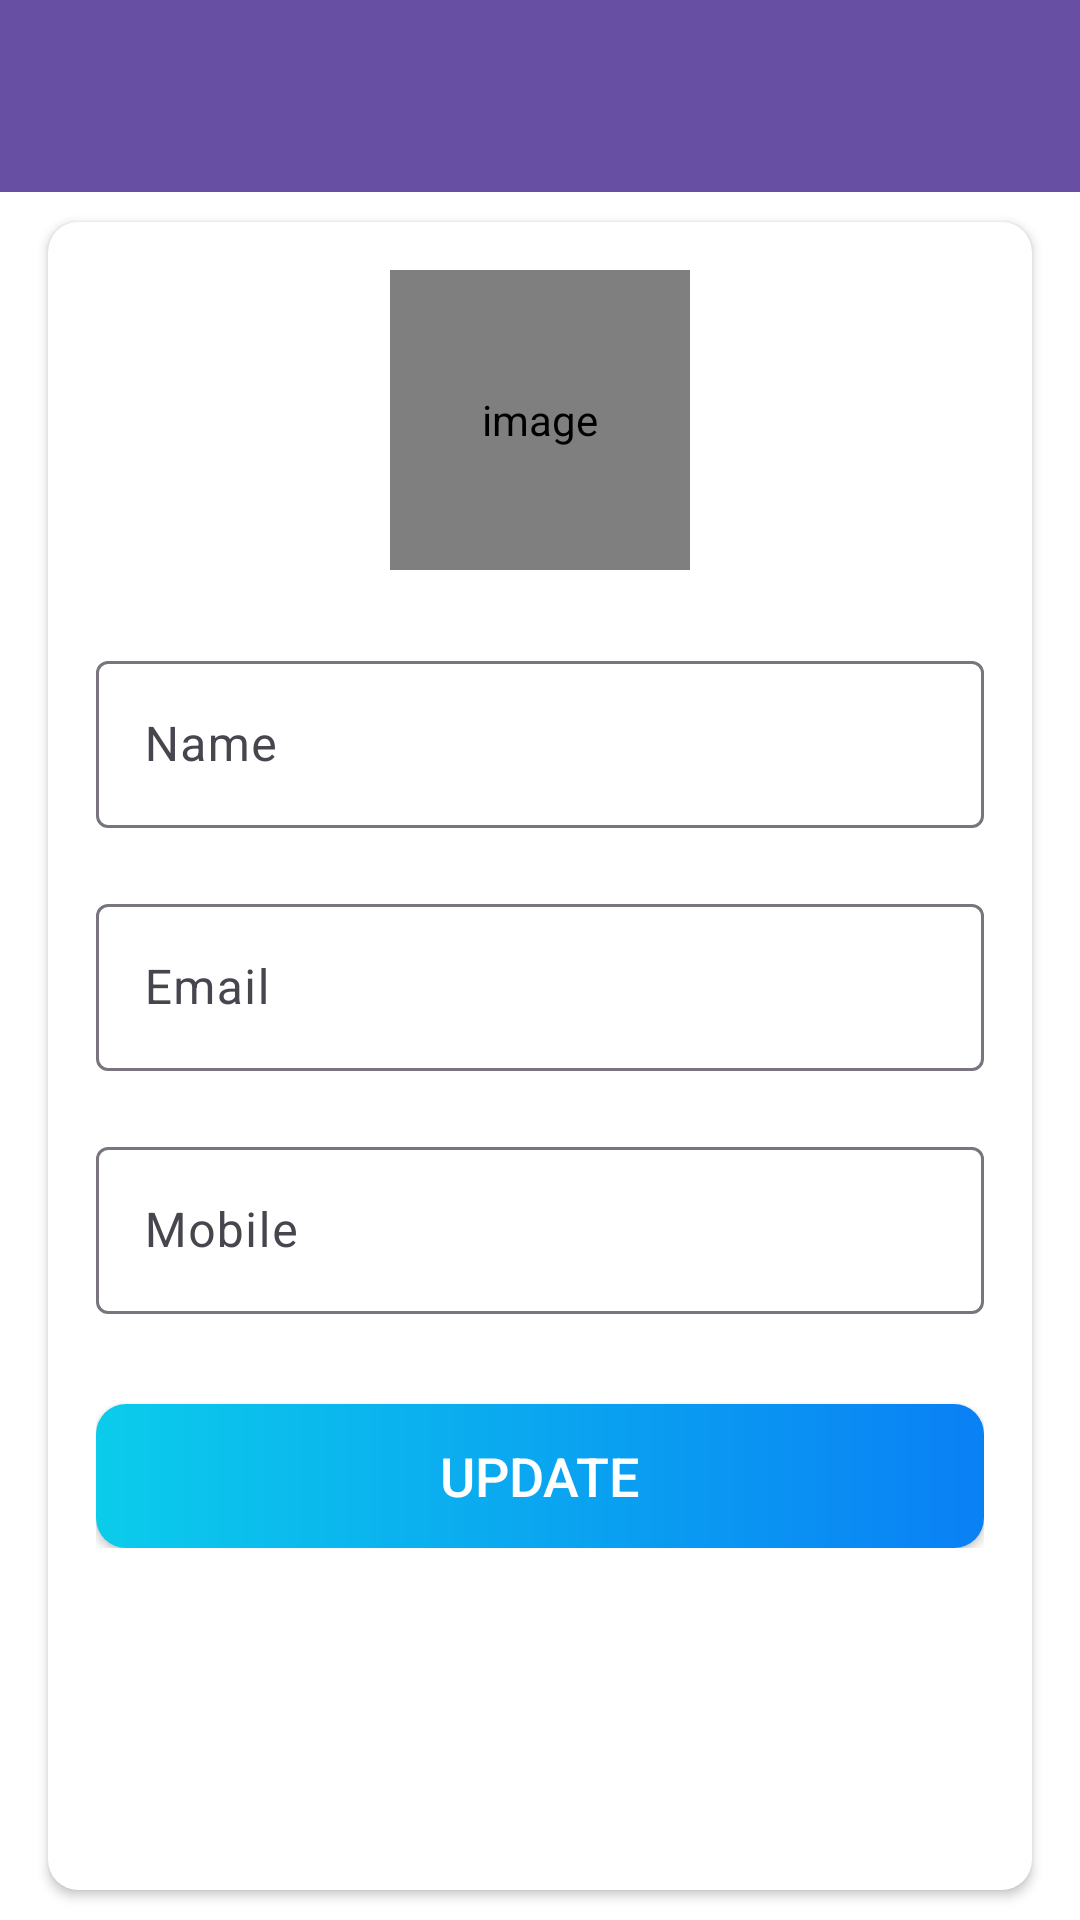

Produce the Android XML layout that renders to this screen, including the resource entries it uses.
<!-- AndroidManifest.xml: activity theme AppTheme.NoActionBar -->
<!-- res/layout/activity_my_profile.xml -->
<?xml version="1.0" encoding="utf-8"?>
<LinearLayout xmlns:android="http://schemas.android.com/apk/res/android"
    xmlns:app="http://schemas.android.com/apk/res-auto"
    xmlns:tools="http://schemas.android.com/tools"
    android:layout_width="match_parent"
    android:layout_height="match_parent"
    android:orientation="vertical"
    tools:context=".activities.MyProfileActivity">

    <com.google.android.material.appbar.AppBarLayout
        android:layout_width="match_parent"
        android:layout_height="wrap_content"
        android:theme="@style/Theme.WorkNest.AppBarOverlay">

        <androidx.appcompat.widget.Toolbar
            android:id="@+id/toolbar_my_profile_activity"
            android:layout_width="match_parent"
            android:layout_height="?attr/actionBarSize"
            android:background="?attr/colorPrimary"
            app:popupTheme="@style/Theme.WorkNest.PopupOverlay" />
    </com.google.android.material.appbar.AppBarLayout>

    <LinearLayout
        android:layout_width="match_parent"
        android:layout_height="match_parent"
        android:background="@drawable/ic_background">

        <androidx.cardview.widget.CardView
            android:layout_width="match_parent"
            android:layout_height="match_parent"
            android:layout_marginStart="@dimen/my_profile_screen_content_marginStartEnd"
            android:layout_marginTop="@dimen/my_profile_screen_content_marginTopBottom"
            android:layout_marginEnd="@dimen/my_profile_screen_content_marginStartEnd"
            android:layout_marginBottom="@dimen/my_profile_screen_content_marginTopBottom"
            android:elevation="@dimen/card_view_elevation"
            app:cardCornerRadius="@dimen/card_view_corner_radius">

            <LinearLayout
                android:layout_width="match_parent"
                android:layout_height="wrap_content"
                android:gravity="center_horizontal"
                android:orientation="vertical"
                android:padding="@dimen/my_profile_screen_content_padding">

                <de.hdodenhof.circleimageview.CircleImageView
                    android:id="@+id/iv_profile_user_image"
                    android:layout_width="@dimen/my_profile_user_image_size"
                    android:layout_height="@dimen/my_profile_user_image_size"
                    android:contentDescription="@string/image_contentDescription"
                    android:src="@drawable/ic_user_place_holder" />

                <com.google.android.material.textfield.TextInputLayout
                    android:layout_width="match_parent"
                    android:layout_height="wrap_content"
                    app:boxBackgroundColor="@null"
                    android:layout_marginTop="@dimen/my_profile_name_til_marginTop">

                    <androidx.appcompat.widget.AppCompatEditText
                        android:id="@+id/et_name"
                        android:layout_width="match_parent"
                        android:layout_height="wrap_content"
                        android:hint="@string/name"
                        android:textSize="@dimen/et_text_size" />

                </com.google.android.material.textfield.TextInputLayout>

                <com.google.android.material.textfield.TextInputLayout
                    android:layout_width="match_parent"
                    android:layout_height="wrap_content"
                    app:boxBackgroundColor="@null"
                    android:layout_marginTop="@dimen/my_profile_et_email_marginTop">

                    <androidx.appcompat.widget.AppCompatEditText
                        android:id="@+id/et_email"
                        android:layout_width="match_parent"
                        android:layout_height="wrap_content"
                        android:focusable="false"
                        android:focusableInTouchMode="false"
                        android:hint="@string/email"
                        android:inputType="textEmailAddress"
                        android:textSize="@dimen/et_text_size" />

                </com.google.android.material.textfield.TextInputLayout>

                <com.google.android.material.textfield.TextInputLayout
                    android:layout_width="match_parent"
                    android:layout_height="wrap_content"
                    app:boxBackgroundColor="@null"
                    android:layout_marginTop="@dimen/my_profile_et_mobile_marginTop">

                    <androidx.appcompat.widget.AppCompatEditText
                        android:id="@+id/et_mobile"
                        android:layout_width="match_parent"
                        android:layout_height="wrap_content"
                        android:hint="@string/mobile"
                        android:inputType="phone"
                        android:textSize="@dimen/et_text_size" />

                </com.google.android.material.textfield.TextInputLayout>

                <Button
                    android:id="@+id/btn_update"
                    android:layout_width="match_parent"
                    android:layout_height="wrap_content"
                    android:layout_gravity="center"
                    android:layout_marginTop="@dimen/my_profile_btn_update_marginTop"
                    android:background="@drawable/shape_button_rounded"
                    android:foreground="?attr/selectableItemBackground"
                    android:gravity="center"
                    android:paddingTop="@dimen/btn_paddingTopBottom"
                    android:paddingBottom="@dimen/btn_paddingTopBottom"
                    android:text="@string/update"
                    android:textColor="@android:color/white"
                    android:textSize="@dimen/btn_text_size" />
            </LinearLayout>
        </androidx.cardview.widget.CardView>
    </LinearLayout>
</LinearLayout>
<!-- resources referenced by this layout -->
<resources>
  <dimen name="btn_paddingTopBottom">8dp</dimen>
  <dimen name="btn_text_size">18sp</dimen>
  <dimen name="card_view_corner_radius">10dp</dimen>
  <dimen name="card_view_elevation">10dp</dimen>
  <dimen name="et_text_size">16sp</dimen>
  <dimen name="my_profile_btn_update_marginTop">30dp</dimen>
  <dimen name="my_profile_et_email_marginTop">20dp</dimen>
  <dimen name="my_profile_et_mobile_marginTop">20dp</dimen>
  <dimen name="my_profile_name_til_marginTop">25dp</dimen>
  <dimen name="my_profile_screen_content_marginStartEnd">16dp</dimen>
  <dimen name="my_profile_screen_content_marginTopBottom">10dp</dimen>
  <dimen name="my_profile_screen_content_padding">16dp</dimen>
  <dimen name="my_profile_user_image_size">100dp</dimen>
  <!-- drawable shape_button_rounded (drawable) -->
  <?xml version="1.0" encoding="utf-8"?>
  <shape xmlns:android="http://schemas.android.com/apk/res/android"
      android:shape="rectangle">
  
      <gradient
          android:angle="360"
          android:endColor="#0A80F5"
          android:startColor="#0BCCEB"
          android:type="linear" />
  
      <corners android:radius="10dp" />
  
  </shape>
  <string name="email">Email</string>
  <string name="image_contentDescription">image</string>
  <string name="mobile">Mobile</string>
  <string name="name">Name</string>
  <string name="update">UPDATE</string>
  <style name="Theme.WorkNest.AppBarOverlay" parent="ThemeOverlay.AppCompat.Dark.ActionBar" />
  <style name="Theme.WorkNest.PopupOverlay" parent="ThemeOverlay.AppCompat.Light" />
  <style name="AppTheme.NoActionBar" parent="Theme.Material3.DayNight.NoActionBar">
          
          <item name="android:windowBackground">@color/white</item> 
      </style>
  <color name="white">#FFFFFFFF</color>
</resources>
